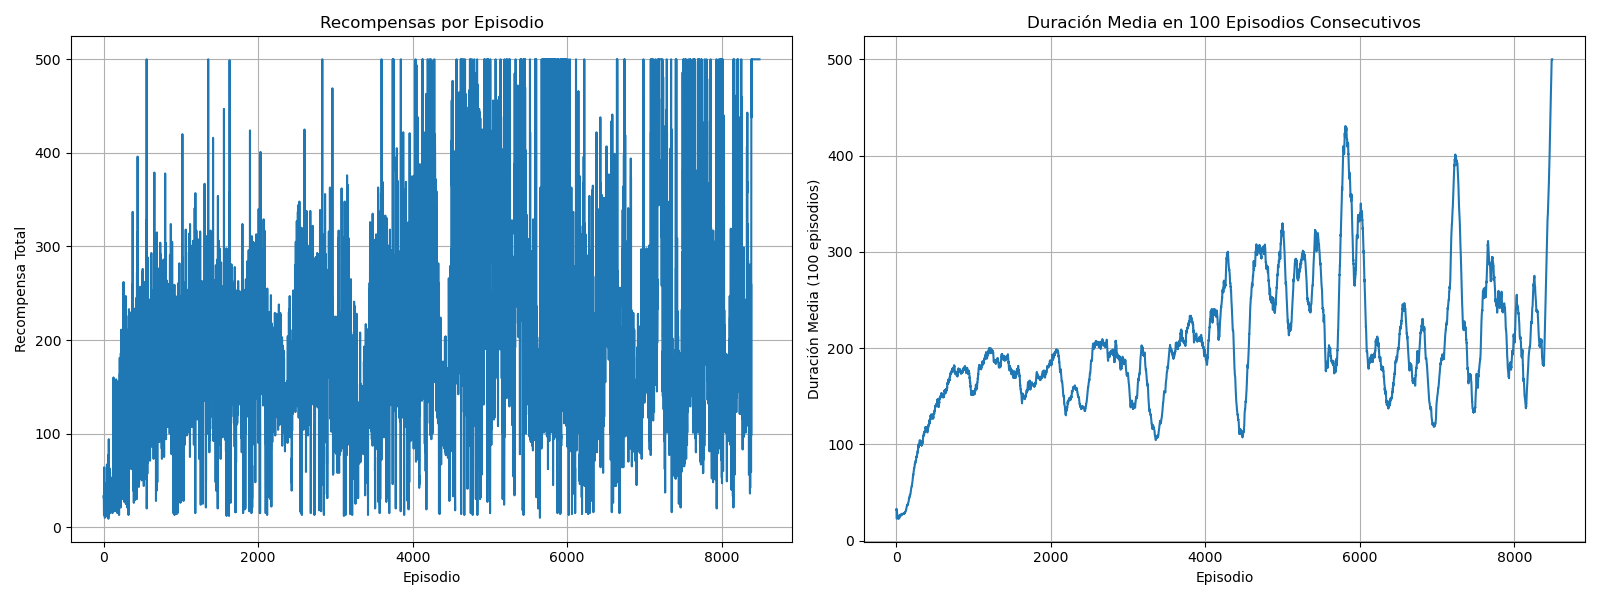

Source data for this figure (header and first rows):
Episodio, RecompensaxTotalxEpisodio, RecompensaPromedio100Epidosios
1, 32.0, 0.00
2, 34.0, 0.00
3, 29.0, 0.00
4, 14.0, 0.00
5, 13.0, 0.00
6, 14.0, 0.00
7, 34.0, 0.00
8, 64.0, 0.00
9, 28.0, 0.00
10, 16.0, 0.00
11, 13.0, 0.00
12, 21.0, 0.00
13, 14.0, 0.00
14, 30.0, 0.00
15, 32.0, 0.00
16, 10.0, 0.00
17, 40.0, 0.00
18, 12.0, 0.00
19, 15.0, 0.00
20, 21.0, 0.00
21, 19.0, 0.00
22, 16.0, 0.00
23, 15.0, 0.00
24, 21.0, 0.00
25, 30.0, 0.00
26, 16.0, 0.00
27, 21.0, 0.00
28, 18.0, 0.00
29, 21.0, 0.00
30, 29.0, 0.00
31, 32.0, 0.00
32, 21.0, 0.00
33, 21.0, 0.00
34, 17.0, 0.00
35, 27.0, 0.00
36, 47.0, 0.00
37, 30.0, 0.00
38, 21.0, 0.00
39, 22.0, 0.00
40, 13.0, 0.00
41, 44.0, 0.00
42, 45.0, 0.00
43, 67.0, 0.00
44, 61.0, 0.00
45, 14.0, 0.00
46, 44.0, 0.00
47, 11.0, 0.00
48, 14.0, 0.00
49, 17.0, 0.00
50, 36.0, 0.00
51, 32.0, 0.00
52, 37.0, 0.00
53, 38.0, 0.00
54, 17.0, 0.00
55, 37.0, 0.00
56, 25.0, 0.00
57, 19.0, 0.00
58, 20.0, 0.00
59, 77.0, 0.00
60, 21.0, 0.00
... 8,431 more rows
